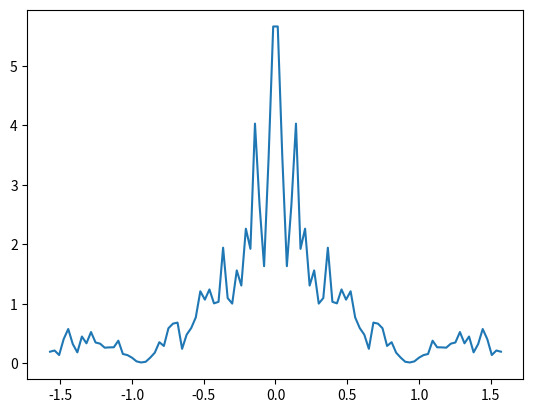

Reproduce this figure in Python.
import numpy as np
import matplotlib.pyplot as plt
import math
def sinc(x):
    return np.sin(x)/x
def convolution(angle,wavelength,slit_separation):
    x = np.pi * slit_separation * np.sin(angle) / (wavelength)
    return sinc(x)*(1+np.exp(1j*x)+np.exp(1j*100*x)+np.exp(1j*1000*x)+np.exp(1j*3*x)+np.exp(1j*10*x))
x = np.linspace(-np.pi/2,np.pi/2,100)
y = convolution(x, 800*10**-9, 10**-6)
y = y*np.conj(y)
y = np.sqrt(y)
plt.plot(x, y)
#plt.plot(x, sinc(x))
plt.show()